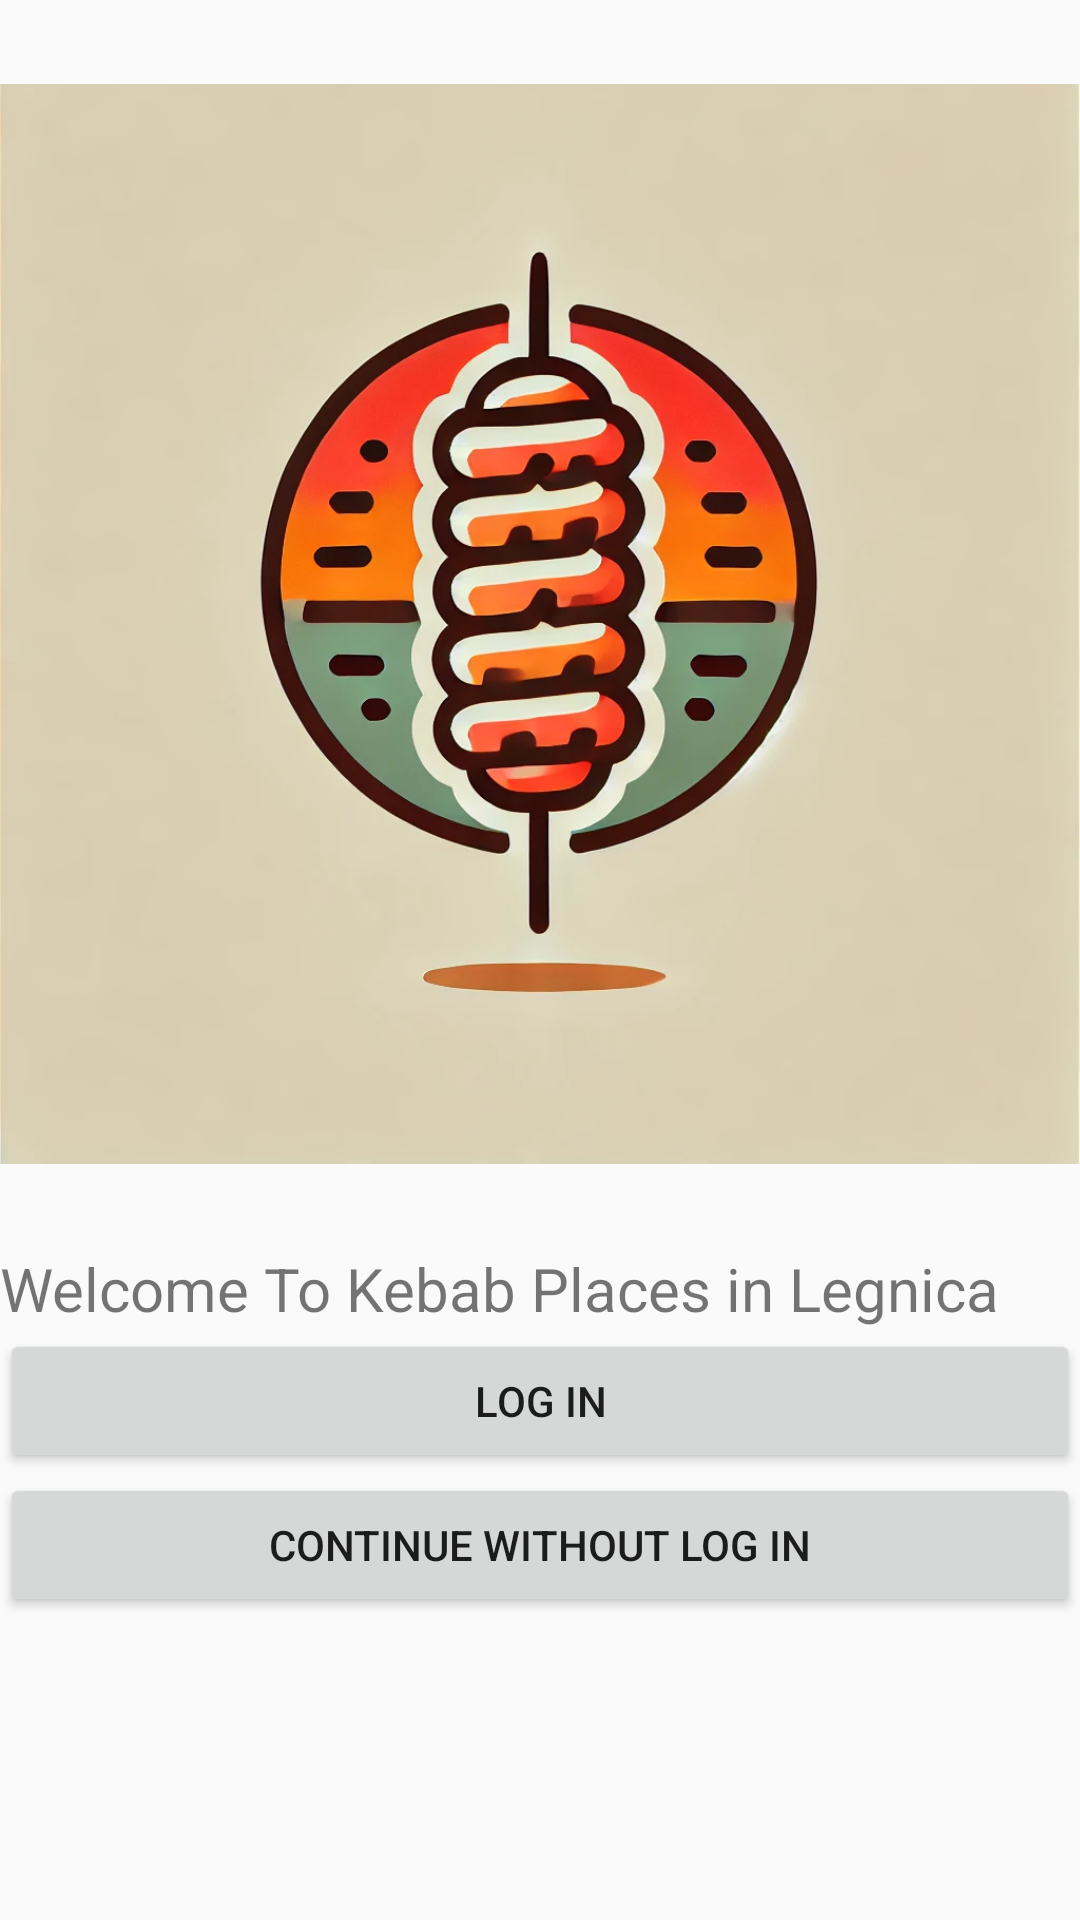

This screen was rendered from an Android layout file. Write that file and the resources it references.
<!-- AndroidManifest.xml: activity theme Theme.AppCompat.Light -->
<!-- res/layout/activity_main.xml -->
<?xml version="1.0" encoding="utf-8"?>
<LinearLayout xmlns:android="http://schemas.android.com/apk/res/android"
    xmlns:tools="http://schemas.android.com/tools"
    android:id="@+id/main"
    android:layout_width="match_parent"
    android:layout_height="match_parent"
    android:orientation="vertical"
    tools:context=".MainActivity">

    <ImageView
        android:id="@+id/imageView"
        android:layout_width="match_parent"
        android:layout_height="416dp"
        android:contentDescription="@string/kebabapplogo"
        android:src="@drawable/kebabapplogo" />

    <TextView
        android:id="@+id/editTextText"
        android:layout_width="match_parent"
        android:layout_height="wrap_content"
        android:ems="10"
        android:textSize="20sp"
        android:text="@string/welcome_text" />

    <Button
        android:id="@+id/button"
        android:layout_width="match_parent"
        android:layout_height="wrap_content"
        android:text="@string/login_button_text" />

    <Button
        android:id="@+id/button2"
        android:layout_width="match_parent"
        android:layout_height="wrap_content"
        android:text="@string/no_login_button_text" />
</LinearLayout>
<!-- resources referenced by this layout -->
<resources>
  <!-- drawable kebabapplogo: webp bitmap (drawable, 105574 bytes) -->
  <string name="kebabapplogo">KebabAppLogo</string>
  <string name="login_button_text">Log In</string>
  <string name="no_login_button_text">Continue Without Log In</string>
  <string name="welcome_text">Welcome To Kebab Places in Legnica</string>
</resources>
